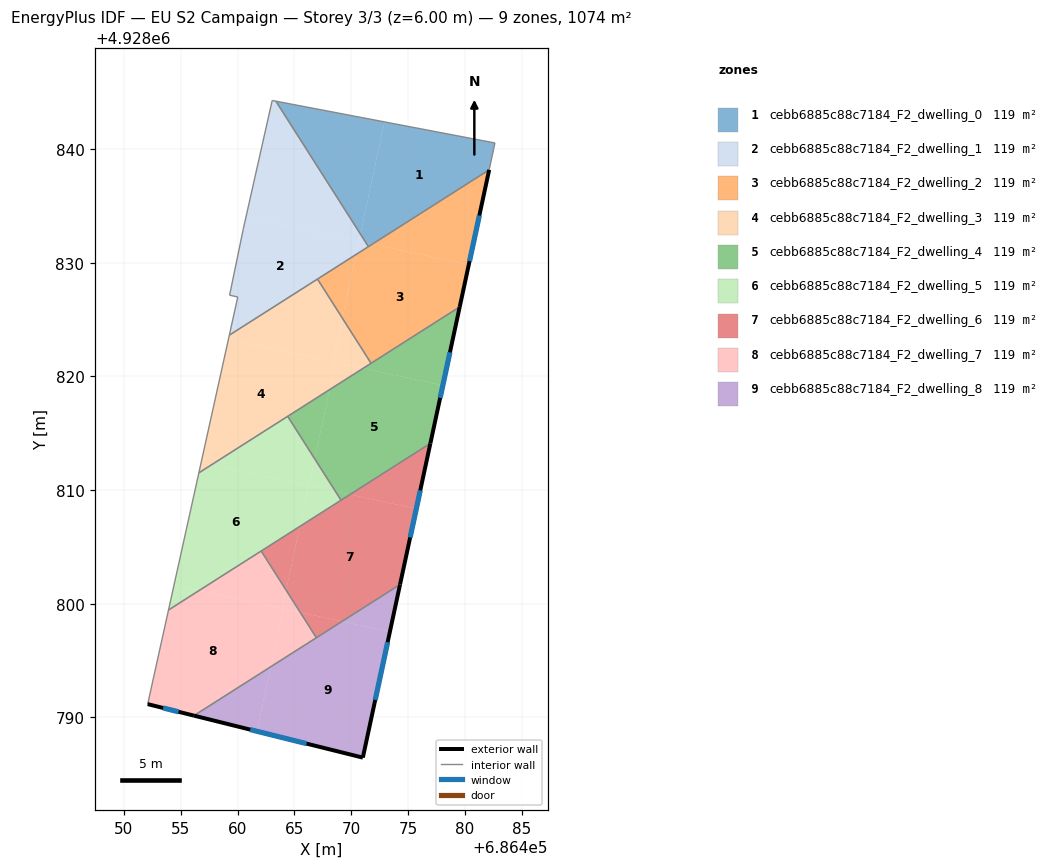
=== STOREY PLAN SPEC (per zone: floor XY polygon, exterior-wall plan segments, windows/doors) ===
zone 1: cebb6885c88c7184_F2_dwelling_0  (119.3 m²)
  floor: (686482.66, 4928840.55) (686482.15, 4928838.19) (686471.87, 4928831.65) (686471.30, 4928831.78) (686470.81, 4928832.54) (686472.93, 4928842.41)
  floor: (686472.93, 4928842.41) (686470.81, 4928832.54) (686463.37, 4928844.23)
  floor: (686471.87, 4928831.65) (686471.52, 4928831.43) (686471.30, 4928831.78)
  interior walls: 4
zone 2: cebb6885c88c7184_F2_dwelling_1  (119.3 m²)
  floor: (686463.37, 4928844.23) (686470.81, 4928832.54) (686470.68, 4928831.91) (686460.74, 4928834.04) (686463.05, 4928844.29)
  floor: (686470.81, 4928832.54) (686471.30, 4928831.78) (686470.68, 4928831.91)
  floor: (686470.68, 4928831.91) (686470.43, 4928830.73) (686459.27, 4928823.64) (686460.02, 4928827.00) (686459.30, 4928827.16) (686460.51, 4928833.00) (686460.74, 4928834.04)
  floor: (686471.30, 4928831.78) (686471.52, 4928831.43) (686470.43, 4928830.73) (686470.68, 4928831.91)
  interior walls: 8
zone 3: cebb6885c88c7184_F2_dwelling_2  (119.3 m²)
  floor: (686480.35, 4928829.83) (686479.55, 4928826.13) (686471.75, 4928821.16) (686469.22, 4928825.13) (686470.43, 4928830.73) (686471.87, 4928831.65)
  floor: (686482.15, 4928838.19) (686480.35, 4928829.83) (686471.87, 4928831.65)
  floor: (686470.43, 4928830.73) (686469.22, 4928825.13) (686467.03, 4928828.57)
  exterior wall: (686479.55, 4928826.13) – (686482.15, 4928838.19)  [12.3 m]
    window: (686480.42, 4928830.15) – (686481.28, 4928834.17)  [4.1 m²]
  interior walls: 4
zone 4: cebb6885c88c7184_F2_dwelling_3  (119.3 m²)
  floor: (686467.03, 4928828.57) (686469.22, 4928825.13) (686468.40, 4928821.29) (686459.19, 4928823.27) (686459.27, 4928823.64)
  floor: (686468.40, 4928821.29) (686468.61, 4928821.25) (686468.10, 4928818.84) (686457.71, 4928812.23) (686456.79, 4928812.43) (686459.19, 4928823.27)
  floor: (686469.22, 4928825.13) (686471.75, 4928821.16) (686471.06, 4928820.72) (686468.40, 4928821.29)
  floor: (686457.71, 4928812.23) (686456.59, 4928811.52) (686456.79, 4928812.43)
  floor: (686471.06, 4928820.72) (686468.10, 4928818.84) (686468.61, 4928821.25)
  interior walls: 5
zone 5: cebb6885c88c7184_F2_dwelling_4  (119.3 m²)
  floor: (686478.07, 4928819.21) (686476.97, 4928814.11) (686469.90, 4928809.61) (686468.61, 4928809.89) (686466.79, 4928812.75) (686468.10, 4928818.84) (686471.06, 4928820.72)
  floor: (686479.55, 4928826.13) (686478.07, 4928819.21) (686471.06, 4928820.72)
  floor: (686468.10, 4928818.84) (686466.79, 4928812.75) (686464.41, 4928816.49)
  floor: (686469.90, 4928809.61) (686469.11, 4928809.11) (686468.61, 4928809.89)
  exterior wall: (686476.97, 4928814.11) – (686479.55, 4928826.13)  [12.3 m]
    window: (686477.83, 4928818.12) – (686478.69, 4928822.12)  [4.1 m²]
  interior walls: 4
zone 6: cebb6885c88c7184_F2_dwelling_5  (119.3 m²)
  floor: (686464.41, 4928816.49) (686466.79, 4928812.75) (686466.28, 4928810.39) (686457.71, 4928812.23)
  floor: (686466.79, 4928812.75) (686468.61, 4928809.89) (686466.28, 4928810.39)
  floor: (686468.61, 4928809.89) (686469.11, 4928809.11) (686465.47, 4928806.79) (686466.25, 4928810.39)
  floor: (686456.60, 4928801.15) (686453.92, 4928799.44) (686454.40, 4928801.62)
  floor: (686466.25, 4928810.39) (686465.47, 4928806.79) (686456.60, 4928801.15) (686454.40, 4928801.62) (686456.59, 4928811.52) (686457.71, 4928812.23)
  interior walls: 5
zone 7: cebb6885c88c7184_F2_dwelling_6  (119.3 m²)
  floor: (686475.73, 4928808.36) (686474.30, 4928801.69) (686469.20, 4928798.44) (686465.52, 4928799.23) (686464.27, 4928801.19) (686465.47, 4928806.79) (686469.90, 4928809.61)
  floor: (686476.97, 4928814.11) (686474.30, 4928801.69) (686466.94, 4928797.00) (686465.52, 4928799.23) (686469.20, 4928798.44) (686474.30, 4928801.69) (686475.73, 4928808.36) (686469.90, 4928809.61)
  floor: (686465.47, 4928806.79) (686464.27, 4928801.19) (686462.08, 4928804.63)
  exterior wall: (686474.30, 4928801.69) – (686476.97, 4928814.11)  [12.7 m]
    window: (686475.19, 4928805.83) – (686476.08, 4928809.97)  [4.2 m²]
  interior walls: 4
zone 8: cebb6885c88c7184_F2_dwelling_7  (119.3 m²)
  floor: (686464.02, 4928799.55) (686462.93, 4928794.45) (686456.16, 4928790.14) (686452.08, 4928791.16) (686453.92, 4928799.44) (686456.60, 4928801.15)
  floor: (686465.52, 4928799.23) (686466.94, 4928797.00) (686462.93, 4928794.45) (686464.02, 4928799.55)
  floor: (686464.27, 4928801.19) (686465.52, 4928799.23) (686463.92, 4928799.58)
  floor: (686462.08, 4928804.63) (686464.27, 4928801.19) (686463.92, 4928799.58) (686456.60, 4928801.15)
  exterior wall: (686452.08, 4928791.16) – (686456.16, 4928790.14)  [4.2 m]
    window: (686453.44, 4928790.82) – (686454.80, 4928790.48)  [1.4 m²]
  interior walls: 4
zone 9: cebb6885c88c7184_F2_dwelling_8  (119.3 m²)
  floor: (686473.41, 4928797.54) (686471.03, 4928786.45) (686461.70, 4928788.76) (686462.93, 4928794.45) (686469.20, 4928798.44)
  floor: (686462.93, 4928794.45) (686461.70, 4928788.76) (686456.16, 4928790.14)
  floor: (686474.30, 4928801.69) (686473.41, 4928797.54) (686469.20, 4928798.44)
  exterior wall: (686471.03, 4928786.45) – (686474.30, 4928801.69)  [15.6 m]
    window: (686472.12, 4928791.53) – (686473.21, 4928796.61)  [5.2 m²]
  exterior wall: (686456.16, 4928790.14) – (686471.03, 4928786.45)  [15.3 m]
    window: (686461.11, 4928788.91) – (686466.07, 4928787.68)  [5.1 m²]
  interior walls: 2

=== DERIVED (storey summary) ===
Building: EU S2 Campaign
Storey: 3 of 3  (floor level z = 6.00 m)
Storey gross floor area: 1074.0 m²
Zones on this storey: 9
  - cebb6885c88c7184_F2_dwelling_0: floor 119.3 m²
  - cebb6885c88c7184_F2_dwelling_1: floor 119.3 m²
  - cebb6885c88c7184_F2_dwelling_2: floor 119.3 m²; exterior wall 12.3 m (37.0 m²); 1 window(s) 4.1 m²; WWR 11.1%
  - cebb6885c88c7184_F2_dwelling_3: floor 119.3 m²
  - cebb6885c88c7184_F2_dwelling_4: floor 119.3 m²; exterior wall 12.3 m (36.9 m²); 1 window(s) 4.1 m²; WWR 11.1%
  - cebb6885c88c7184_F2_dwelling_5: floor 119.3 m²
  - cebb6885c88c7184_F2_dwelling_6: floor 119.3 m²; exterior wall 12.7 m (38.1 m²); 1 window(s) 4.2 m²; WWR 11.1%
  - cebb6885c88c7184_F2_dwelling_7: floor 119.3 m²; exterior wall 4.2 m (12.6 m²); 1 window(s) 1.4 m²; WWR 11.1%
  - cebb6885c88c7184_F2_dwelling_8: floor 119.3 m²; exterior wall 30.9 m (92.7 m²); 2 window(s) 10.3 m²; WWR 11.1%
Zone adjacency (shared interzone walls):
  - cebb6885c88c7184_F2_dwelling_0 ↔ cebb6885c88c7184_F2_dwelling_1
  - cebb6885c88c7184_F2_dwelling_0 ↔ cebb6885c88c7184_F2_dwelling_2
  - cebb6885c88c7184_F2_dwelling_1 ↔ cebb6885c88c7184_F2_dwelling_2
  - cebb6885c88c7184_F2_dwelling_1 ↔ cebb6885c88c7184_F2_dwelling_3
  - cebb6885c88c7184_F2_dwelling_2 ↔ cebb6885c88c7184_F2_dwelling_3
  - cebb6885c88c7184_F2_dwelling_2 ↔ cebb6885c88c7184_F2_dwelling_4
  - cebb6885c88c7184_F2_dwelling_3 ↔ cebb6885c88c7184_F2_dwelling_4
  - cebb6885c88c7184_F2_dwelling_3 ↔ cebb6885c88c7184_F2_dwelling_5
  - cebb6885c88c7184_F2_dwelling_4 ↔ cebb6885c88c7184_F2_dwelling_5
  - cebb6885c88c7184_F2_dwelling_4 ↔ cebb6885c88c7184_F2_dwelling_6
  - cebb6885c88c7184_F2_dwelling_5 ↔ cebb6885c88c7184_F2_dwelling_6
  - cebb6885c88c7184_F2_dwelling_5 ↔ cebb6885c88c7184_F2_dwelling_7
  - cebb6885c88c7184_F2_dwelling_6 ↔ cebb6885c88c7184_F2_dwelling_7
  - cebb6885c88c7184_F2_dwelling_6 ↔ cebb6885c88c7184_F2_dwelling_8
  - cebb6885c88c7184_F2_dwelling_7 ↔ cebb6885c88c7184_F2_dwelling_8